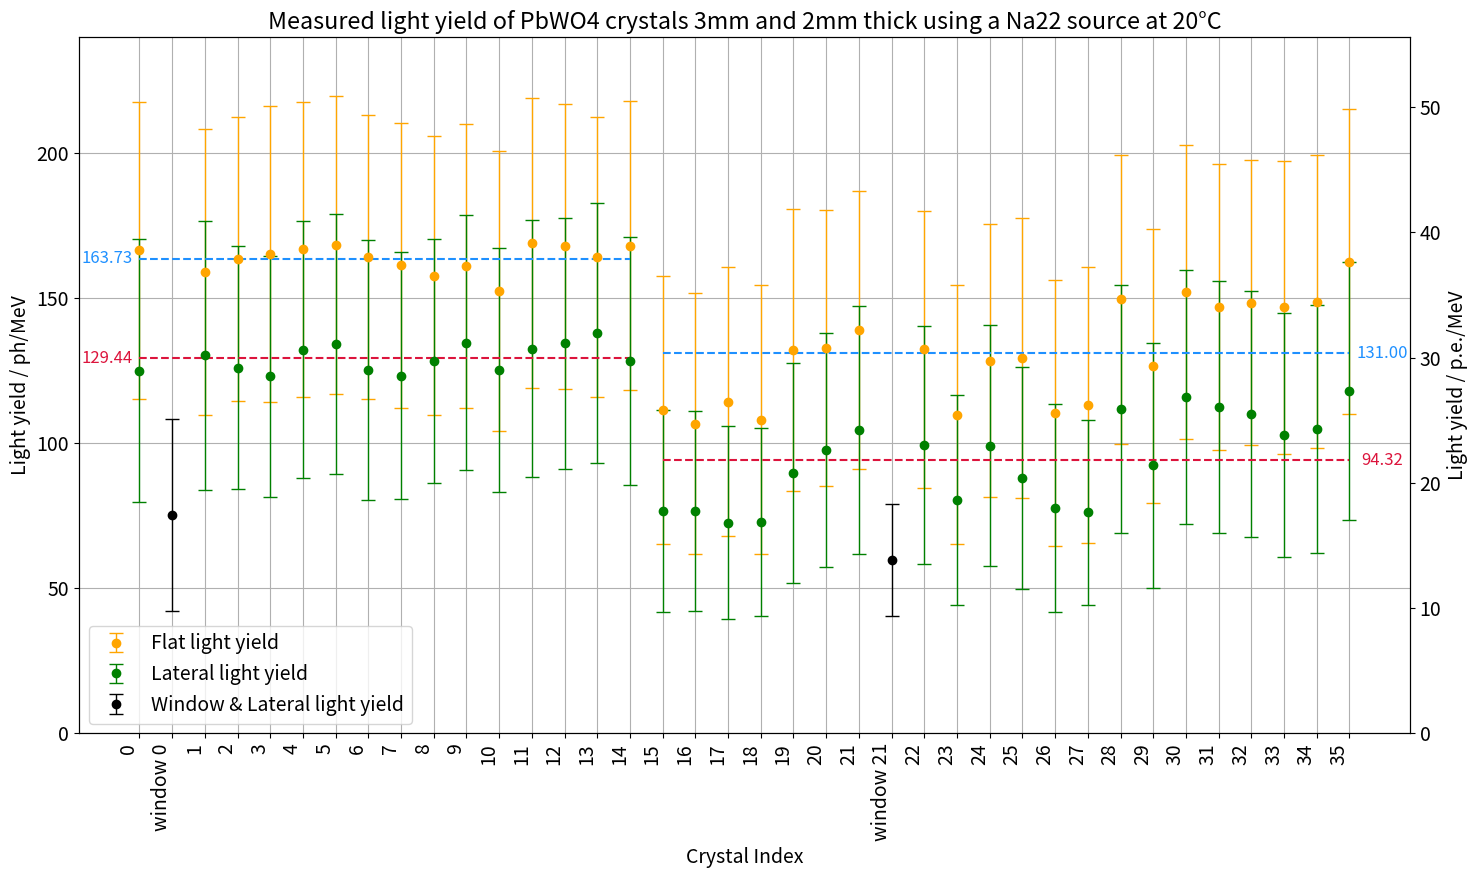

Write the Python code that produced this figure.
import matplotlib.pyplot as plt
import numpy as np

def normalize(data):
    # Check if the first element is zero to avoid division by zero
    if data[0] == 0:
        raise ValueError("The first element of the list is zero, cannot normalize.")
    return [value / data[0] for value in data]

def convert_to_secondary_units(y):
    return y*50.65/11.73  # Example: converting y to another unit system

ped = 85.4
pe = 110.53
na22 = 0.511
    
def GetPE(channel):
    return abs(((channel-ped)/(pe-ped))/na22)

def GetPH(channel):
    return abs(((channel-ped)/(pe-ped))/na22/0.2316)

def GetPEDev(channel):
    return abs(((channel)/(pe-ped))/na22)

def GetPHDev(channel):
    return abs(((channel)/(pe-ped))/na22/0.2316)

def main():    
    #old flat
    LY_old = [np.float64(442.18853875881183), np.float64(412.7240577897924), np.float64(438.36596726125043), np.float64(445.639697109856), np.float64(439.1334908732424), np.float64(439.1418069864141), np.float64(444.9552486293444), np.float64(431.3836981207205), np.float64(416.2072835187019), np.float64(430.3227828625882), np.float64(412.61192965820135), np.float64(450.87171511477146), np.float64(445.3323072324525), np.float64(433.221253619175), np.float64(444.1094086965365), np.float64(305.5188579947859), np.float64(289.5574462218171), np.float64(303.58029062085296), np.float64(293.0680543882572), np.float64(346.1524491452491), np.float64(353.8045692495503), np.float64(354.66877605055777), np.float64(343.7406251010896), np.float64(285.9187648093916), np.float64(344.59569533221736), np.float64(330.34242904149585), np.float64(301.83627459192377), np.float64(304.20053759205473), np.float64(382.14857044549683), np.float64(344.13649949009846), np.float64(391.4047214439339), np.float64(404.5485256861425), np.float64(414.6991612973868), np.float64(393.7214815345912), np.float64(399.27750939720016), np.float64(398.9512033989302)]
    LY_err_old = [np.float64(132.1816042675276), np.float64(129.73259992086594), np.float64(131.11876731678927), np.float64(132.43579645862093), np.float64(130.59866715814664), np.float64(132.15449610782647), np.float64(132.6555697697036), np.float64(131.0620965528852), np.float64(128.74867957532263), np.float64(129.7249706476238), np.float64(129.3683416038428), np.float64(130.61875915017876), np.float64(131.97778685142865), np.float64(131.0589564180455), np.float64(133.69902525458764), np.float64(125.91175444785588), np.float64(125.66714018538698), np.float64(124.86467478981392), np.float64(126.90801213861991), np.float64(128.86630358015583), np.float64(129.42676510647516), np.float64(132.7940884625936), np.float64(127.87470686493678), np.float64(121.6867900395244), np.float64(126.62112363798262), np.float64(128.84257735142978), np.float64(123.79852102350259), np.float64(123.30387482049353), np.float64(133.12130875474531), np.float64(128.01592205417637), np.float64(134.07027727293803), np.float64(135.77631854384015), np.float64(136.30171604988905), np.float64(135.71645714433086), np.float64(137.49111669028878), np.float64(134.99554275900556)]
    
    #flat
    LY = [580.8736157052743, 558.5195832257807, 571.796531005362, 576.9528373856286, 581.7088213974404, 586.2622705034566, 573.5793128844257, 565.3303270928747, 554.7419921907729, 564.7257886906036, 538.7889547317318, 588.0257534263993, 584.7716124489042, 573.7353661896567, 585.5823262525396, 417.0285768032109, 402.955441148207, 425.66970208316394, 407.06210026235993, 478.7078721131375, 480.24524947929166, 498.7221735173861, 479.11535774632296, 412.3668762371207, 467.5596796449048, 470.55636778080645, 414.2348792379325, 421.9478319974132, 530.3742362501756, 462.0656808184509, 537.5481311803621, 522.608248638223, 526.8485577417683, 522.1902140873837, 528.1508335227278, 569.2556589126506]
    LY_err = [152.41627883117627, 146.19071705929454, 145.9942042895179, 151.95897799607252, 151.1275107286317, 152.59661217075373, 145.64515011341533, 146.35429211666116, 143.12000232187242, 145.32571479615112, 143.74734084181577, 148.4629563655851, 145.95933519107834, 143.59395337382034, 148.32415844458603, 137.18618862882232, 133.84921507450196, 137.9784795402983, 138.0449497850902, 144.4276871002791, 141.60673651274504, 142.54986144632, 142.3778908671625, 133.15368102894138, 139.92401652362534, 143.3781761502344, 136.39231347801788, 141.45312621528737, 148.144104072922, 140.5266152100586, 150.71895214029283, 147.03302339313316, 146.19217594025977, 150.61858583846637, 150.19702944041194, 156.5074285469471]

    #lateral
    LY_lat = [457.3293200657901, 473.1145670080971, 460.2227469560361, 451.4789680411492, 479.0370633469254, 484.41893790520476, 457.58561819358823, 452.27247185213486, 467.0652346924665, 486.1498828479076, 457.9884315099127, 479.81885244448364, 485.6655351647721, 495.98592633091937, 467.39202022687977, 313.08219073193203, 313.3490354833067, 301.2406239993116, 301.9498689381933, 352.4771095133145, 375.95712819446646, 396.59781031823076, 381.18803950738703, 325.10196567755065, 380.48697262401015, 347.46567514220203, 316.43229799388115, 312.16901475677275, 417.9609414962273, 360.0856903237679, 430.4278511659892, 420.0990384588279, 412.9547851527781, 391.5824987128114, 397.28296194386303, 436.51222800479803, 309.2099430572384, 262.9420838345245]
    LY_lat_err = [135.15219777138492, 137.9848543055064, 124.73222735843882, 123.77041412695226, 131.36498055446114, 133.29327635051513, 133.29125319115678, 126.38899739123876, 125.16996504359446, 130.65907950528802, 125.17013060330986, 131.78206645838952, 128.72366486072883, 133.36027504155135, 127.38872636454161, 103.5534501088127, 102.8606319617789, 98.87466583231763, 96.62153505146449, 113.16439535989089, 120.34496590629885, 127.2955910933667, 121.72637157473348, 107.71730027027988, 123.33702875892618, 113.69521031763921, 106.64027555610934, 94.92042698482652, 126.93579870849513, 125.62193365805214, 130.62142571901975, 128.79891881010582, 126.00432630801515, 125.09478683454286, 127.32259101682668, 132.75867345516508, 98.41133605624921, 57.16752058574868]
    
    
    LY_pe = []
    LY_pe_err = []
    LY_ph = []
    LY_ph_err = []
    
    LY_pe_lat = []
    LY_pe_err_lat = []
    LY_ph_lat = []
    LY_ph_err_lat = []
    
    ly_average = 0
    ly_average_err = 0
    ly_average_lat = 0
    ly_average_err_lat = 0

    for index in range(36):
        LY_pe.append(GetPE(LY[index]))
        LY_pe_err.append(GetPEDev(LY_err[index]))
        LY_ph.append(GetPH(LY[index]))
        LY_ph_err.append(GetPHDev(LY_err[index]))
        
        print(f"Flat: CH {index} Light yield: {LY[index]} ± {LY_err[index]:.2f} LY_pe: {LY_pe[-1]:.2f} ± {LY_pe_err[-1]:.2f}  LY_ph: {LY_ph[-1]:.2f} ± {LY_ph_err[-1]:.2f}")
        ly_average = ly_average + LY_ph[-1]
        ly_average_err = ly_average_err + LY_ph_err[-1]

    for index in range(38):
        LY_pe_lat.append(GetPE(LY_lat[index]))
        LY_ph_lat.append(GetPH(LY_lat[index]))
        LY_pe_err_lat.append(GetPEDev(LY_lat_err[index]))
        LY_ph_err_lat.append(GetPHDev(LY_lat_err[index]))
        
        print(f"Lateral: CH {index} Light yield: {LY_lat[index]} ± {LY_lat_err[index]:.2f} LY_pe: {LY_pe_lat[-1]:.2f} ± {LY_pe_err_lat[-1]:.2f}  LY_ph: {LY_ph_lat[-1]:.2f} ± {LY_ph_err_lat[-1]:.2f}")
        ly_average_lat = ly_average_lat + LY_ph_lat[-1]
        ly_average_err_lat = ly_average_err_lat + LY_ph_err_lat[-1]


    print(f"\nAverage flat light yield: {ly_average/36}")
    print(f"Average flat light yield Error: {ly_average_err/36}")
    print()
    print(f"\nAverage lateral light yield: {ly_average_lat/38}")
    print(f"Average lateral light yield Error: {ly_average_err_lat/38}")
    # Create the primary plot
    plt.rcParams.update({'font.size': 14})
    fig, ax1 = plt.subplots(figsize=(15, 9))
    ax1.set_title('Measured light yield of PbWO4 crystals 3mm and 2mm thick using a Na22 source at 20°C')
    ax1.set_xlabel('Crystal Index')
    ax1.set_ylabel('Light yield / ph/MeV')

    xaxis = [i for i in range(1)] + [i for i in range(2, 23)] + [i for i in range(24, 38)]

    ax1.errorbar(xaxis, LY_ph, yerr=LY_ph_err, fmt='o', capsize=5, elinewidth=1, capthick=1, color="orange", label='Flat light yield')
    ax1.errorbar(xaxis, LY_ph_lat[:36], yerr=LY_ph_err_lat[:36], fmt='o', capsize=5, elinewidth=1, capthick=1, color="green", label='Lateral light yield')
    ax1.tick_params(axis='y')
    ax1.grid()

    ax1.errorbar([1,23], [LY_ph_lat[36], LY_ph_lat[37]], yerr=[LY_ph_err_lat[36], LY_ph_err_lat[37]], fmt='o', capsize=5, elinewidth=1, capthick=1, color="black", label='Window & Lateral light yield')

    average_first_15 = np.mean(LY_ph[:15])
    average_last_21 = np.mean(LY_ph[15:36])
    print(f"average {average_first_15}" )
    average_first_15_lat = np.mean(LY_ph_lat[:15])
    average_last_21_lat = np.mean(LY_ph_lat[15:36])
    
    ax1.plot(range(16), [average_first_15] * 16, color='dodgerblue', linestyle='--')
    ax1.plot(range(16, 38), [average_last_21] * 22, color='dodgerblue', linestyle='--')

    ax1.text(-1, average_first_15-3, f'{average_first_15:.2f}', color='dodgerblue', fontsize=12, va='bottom', ha='center')
    ax1.text(38, average_last_21-3, f'{average_last_21:.2f}', color='dodgerblue', fontsize=12, va='bottom', ha='center')

    ax1.plot(range(16), [average_first_15_lat] * 16, color='crimson', linestyle='--')
    ax1.plot(range(16, 38), [average_last_21_lat] * 22, color='crimson', linestyle='--')

    ax1.text(-1, average_first_15_lat-3, f'{average_first_15_lat:.2f}', color='crimson', fontsize=12,va='bottom', ha='center')
    ax1.text(38, average_last_21_lat-3, f'{average_last_21_lat:.2f}', color='crimson', fontsize=12, va='bottom', ha='center')

    axX = 240
    axY = 0
    ax1.set_ylim(axY, axX)

    twin1 = ax1.twinx()
    twin1.set_ylim(axY * 11.73 / 50.65, axX * 11.73 / 50.65)
    twin1.set_ylabel('Light yield / p.e./MeV')

    # Define custom x-tick labels
    xtick_labels = [f'{0}'] + [f'window {0}'] + [f'{i+1}' for i in range(0,21)] +[f'window {21}'] +[f'{i+1}' for i in range(21,35)]
    print(xtick_labels)
    ax1.set_xticks(range(38))  # Set x-ticks for all 38 entries
    ax1.set_xticklabels(xtick_labels, rotation=90, ha='right')  # Rotate labels for better readability

    fig.tight_layout()
    ax1.legend()
    plt.savefig("lightyield_plot.pdf", format="pdf")
    plt.show()
    
if __name__ == "__main__":
    main()
